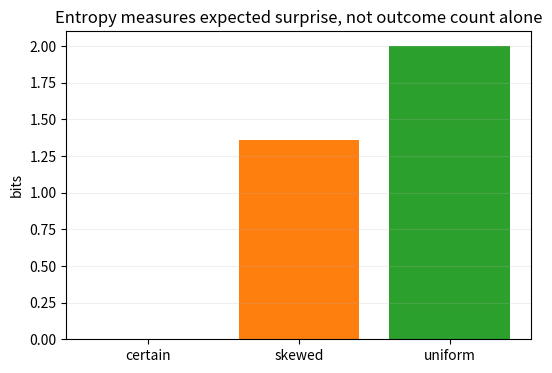
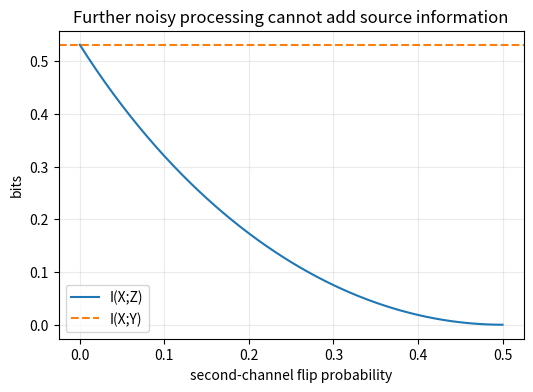
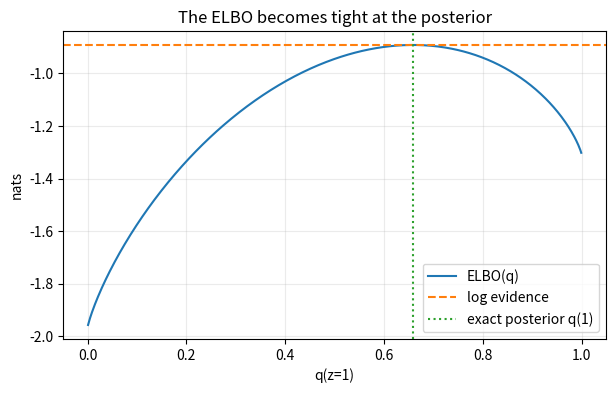

Python code for these plots, in order:
import heapq

import matplotlib.pyplot as plt
import numpy as np

np.set_printoptions(precision=6, suppress=True)


def entropy(probabilities):
    p = np.asarray(probabilities, dtype=float)
    p = p[p > 0]
    return -np.sum(p * np.log2(p))

distributions = {
    "certain": np.array([1.0, 0.0, 0.0, 0.0]),
    "skewed": np.array([0.7, 0.1, 0.1, 0.1]),
    "uniform": np.full(4, 0.25),
}
entropies = {name: entropy(p) for name, p in distributions.items()}
assert entropies["certain"] == 0.0
assert entropies["uniform"] == 2.0
assert entropies["certain"] < entropies["skewed"] < entropies["uniform"]
np.testing.assert_allclose(-np.log2(0.25 * 0.125), -np.log2(0.25) - np.log2(0.125))

fig, ax = plt.subplots(figsize=(6, 4))
ax.bar(entropies.keys(), entropies.values(), color=["C0", "C1", "C2"])
ax.set(ylabel="bits", title="Entropy measures expected surprise, not outcome count alone")
ax.grid(alpha=0.2, axis="y")
plt.show()
print(entropies)


def cross_entropy(p, q):
    p = np.asarray(p, dtype=float); q = np.asarray(q, dtype=float)
    return -np.sum(p[p > 0] * np.log2(q[p > 0]))

def kl_divergence(p, q):
    p = np.asarray(p, dtype=float); q = np.asarray(q, dtype=float)
    mask = p > 0
    return np.sum(p[mask] * np.log2(p[mask] / q[mask]))

p = np.array([0.5, 0.3, 0.2])
q = np.array([0.4, 0.4, 0.2])
np.testing.assert_allclose(cross_entropy(p, q), entropy(p) + kl_divergence(p, q))
assert kl_divergence(p, q) >= 0
assert not np.isclose(kl_divergence(p, q), kl_divergence(q, p))

logits = np.array([2.0, 0.5, -1.0])
probabilities = np.exp(logits - logits.max()); probabilities /= probabilities.sum()
one_hot_target = np.array([1.0, 0.0, 0.0])
nll = -np.log2(probabilities[0])
np.testing.assert_allclose(cross_entropy(one_hot_target, probabilities), nll)
print(f"H(p)={entropy(p):.4f}, KL(p||q)={kl_divergence(p,q):.4f}, H(p,q)={cross_entropy(p,q):.4f} bits")


def mutual_information(joint):
    joint = np.asarray(joint, dtype=float)
    px = joint.sum(axis=1, keepdims=True)
    py = joint.sum(axis=0, keepdims=True)
    independent_reference = px @ py
    mask = joint > 0
    return np.sum(joint[mask] * np.log2(joint[mask] / independent_reference[mask]))

independent = np.full((2, 2), 0.25)
perfect_copy = np.array([[0.5, 0.0], [0.0, 0.5]])
noisy_copy = np.array([[0.45, 0.05], [0.05, 0.45]])
assert abs(mutual_information(independent)) < 1e-12
np.testing.assert_allclose(mutual_information(perfect_copy), 1.0)
assert 0 < mutual_information(noisy_copy) < 1
np.testing.assert_allclose(mutual_information(noisy_copy), mutual_information(noisy_copy.T))
print(f"MI independent={mutual_information(independent):.3f}, noisy copy={mutual_information(noisy_copy):.3f}, perfect={mutual_information(perfect_copy):.3f} bits")


def binary_channel_joint(flip_probability):
    # Uniform binary source through a binary symmetric channel.
    return np.array([
        [0.5 * (1 - flip_probability), 0.5 * flip_probability],
        [0.5 * flip_probability, 0.5 * (1 - flip_probability)],
    ])

first_flip = 0.1
second_flips = np.linspace(0, 0.5, 51)
effective_flips = first_flip * (1 - second_flips) + (1 - first_flip) * second_flips
i_xy = mutual_information(binary_channel_joint(first_flip))
i_xz = np.array([mutual_information(binary_channel_joint(p)) for p in effective_flips])
assert np.all(i_xz <= i_xy + 1e-12)
np.testing.assert_allclose(i_xz[0], i_xy)
assert abs(i_xz[-1]) < 1e-12

fig, ax = plt.subplots(figsize=(6, 4))
ax.plot(second_flips, i_xz, label="I(X;Z)")
ax.axhline(i_xy, color="C1", linestyle="--", label="I(X;Y)")
ax.set(xlabel="second-channel flip probability", ylabel="bits", title="Further noisy processing cannot add source information")
ax.legend(); ax.grid(alpha=0.25)
plt.show()


def huffman_lengths(probabilities):
    heap = [(float(probability), [index]) for index, probability in enumerate(probabilities)]
    heapq.heapify(heap)
    lengths = np.zeros(len(probabilities), dtype=int)
    while len(heap) > 1:
        p_left, left_symbols = heapq.heappop(heap)
        p_right, right_symbols = heapq.heappop(heap)
        for symbol in left_symbols + right_symbols:
            lengths[symbol] += 1
        heapq.heappush(heap, (p_left + p_right, left_symbols + right_symbols))
    return lengths

probabilities = np.array([0.40, 0.25, 0.20, 0.10, 0.05])
lengths = huffman_lengths(probabilities)
expected_length = probabilities @ lengths
source_entropy = entropy(probabilities)
kraft_sum = np.sum(2.0 ** (-lengths))
assert source_entropy <= expected_length < source_entropy + 1
assert kraft_sum <= 1 + 1e-12
print("probabilities:", probabilities)
print("Huffman lengths:", lengths)
print(f"entropy={source_entropy:.3f} bits; expected code length={expected_length:.3f} bits; Kraft sum={kraft_sum:.3f}")


# Binary latent state; observe x=1.
prior = np.array([0.7, 0.3])
likelihood_x1 = np.array([0.2, 0.9])
joint_x1 = prior * likelihood_x1
evidence = joint_x1.sum()
posterior = joint_x1 / evidence

q1_grid = np.linspace(0.001, 0.999, 500)
elbos = []
gaps = []
for q1 in q1_grid:
    q = np.array([1 - q1, q1])
    elbo = np.sum(q * (np.log(joint_x1) - np.log(q)))
    gap = np.sum(q * (np.log(q) - np.log(posterior)))
    elbos.append(elbo); gaps.append(gap)
elbos = np.array(elbos); gaps = np.array(gaps)
np.testing.assert_allclose(np.log(evidence), elbos + gaps, atol=1e-12)
assert np.all(elbos <= np.log(evidence) + 1e-12)
best_q1 = q1_grid[np.argmax(elbos)]
assert abs(best_q1 - posterior[1]) < 0.003

fig, ax = plt.subplots(figsize=(7, 4))
ax.plot(q1_grid, elbos, label="ELBO(q)")
ax.axhline(np.log(evidence), color="C1", linestyle="--", label="log evidence")
ax.axvline(posterior[1], color="C2", linestyle=":", label="exact posterior q(1)")
ax.set(xlabel="q(z=1)", ylabel="nats", title="The ELBO becomes tight at the posterior")
ax.legend(); ax.grid(alpha=0.25)
plt.show()
print("posterior:", posterior, "best grid q(z=1):", best_q1)
